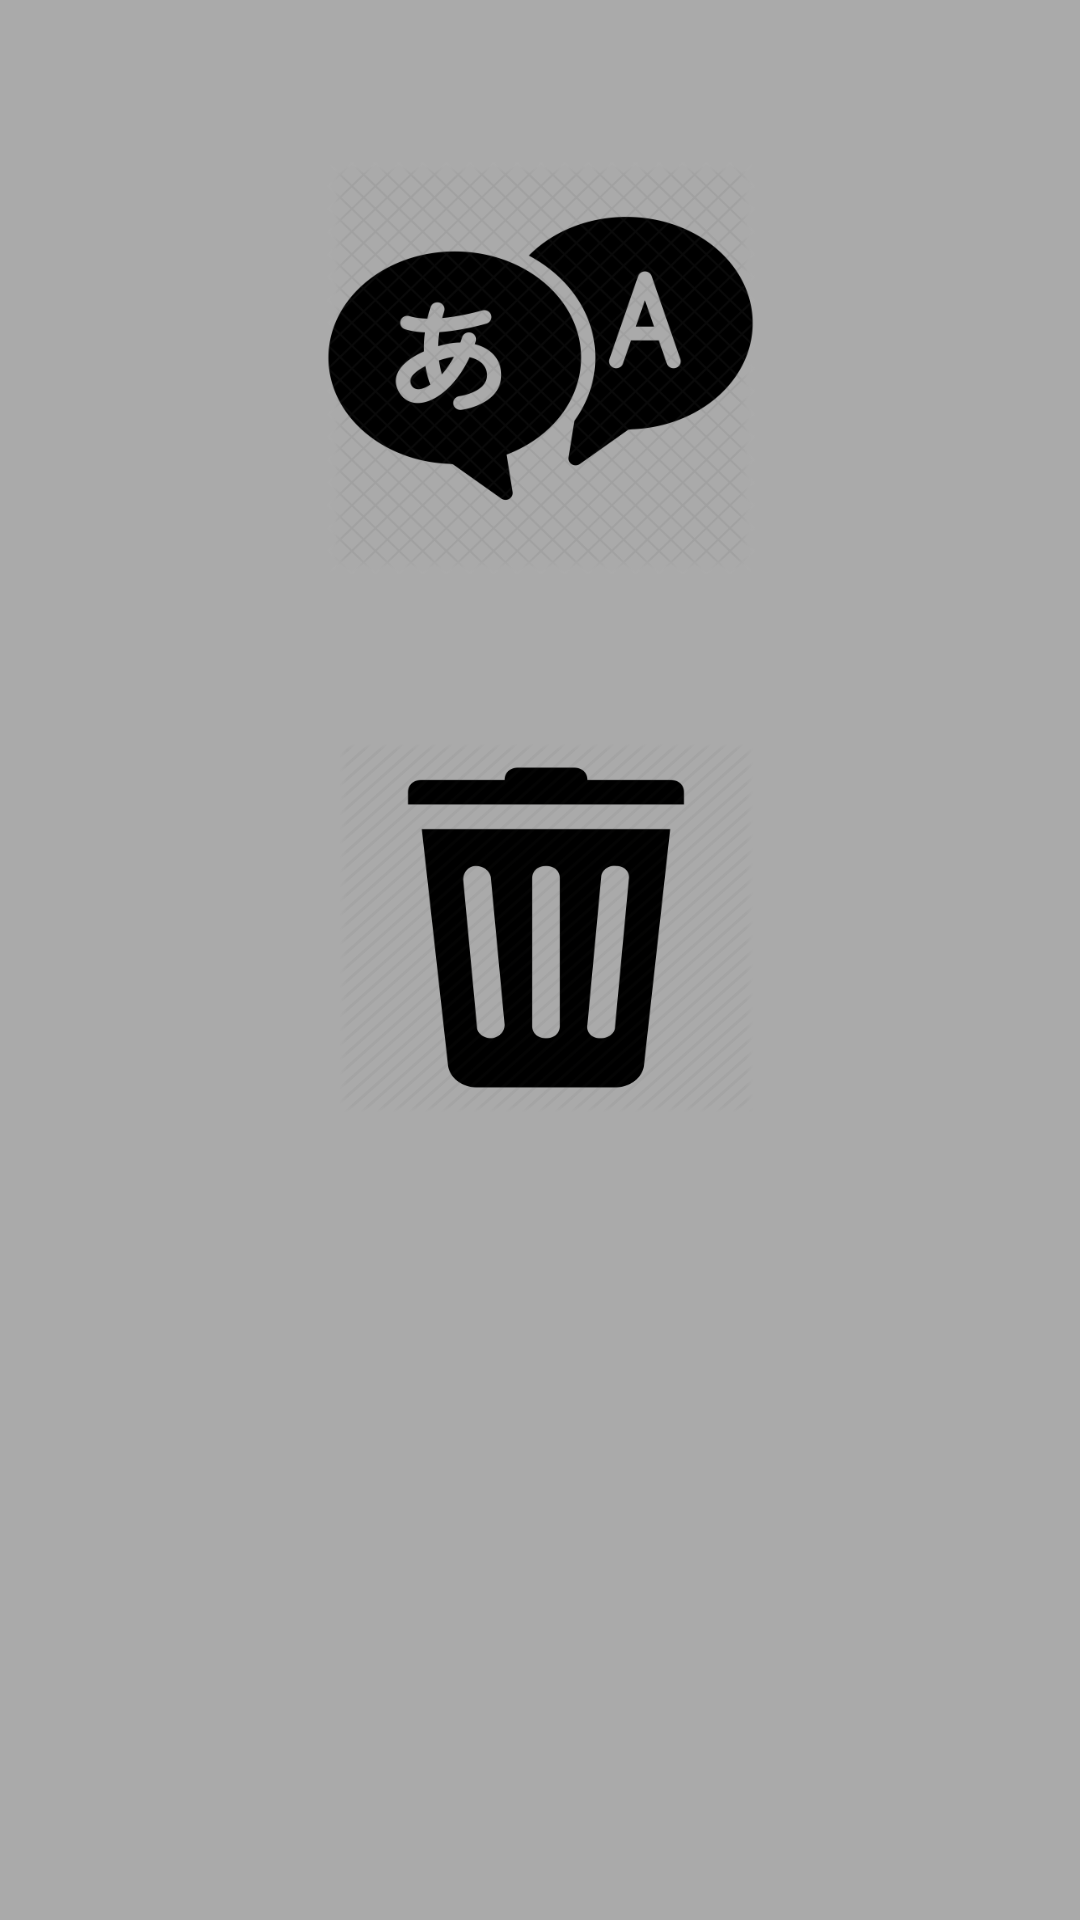

This screen was rendered from an Android layout file. Write that file and the resources it references.
<!-- AndroidManifest.xml: application theme AppTheme -->
<!-- res/layout/activity_settings.xml -->
<?xml version="1.0" encoding="utf-8"?>
<androidx.constraintlayout.widget.ConstraintLayout xmlns:android="http://schemas.android.com/apk/res/android"
    xmlns:app="http://schemas.android.com/apk/res-auto"
    xmlns:tools="http://schemas.android.com/tools"
    android:layout_width="match_parent"
    android:layout_height="match_parent"
    tools:context=".SettingsActivity"
    android:background="@android:color/darker_gray">

    <ImageButton
        android:id="@+id/imageButton"
        android:layout_width="143dp"
        android:layout_height="138dp"
        android:background="@null"
        android:onClick="languageButton"
        android:scaleType="fitXY"
        app:layout_constraintBottom_toBottomOf="parent"
        app:layout_constraintEnd_toEndOf="parent"
        app:layout_constraintStart_toStartOf="parent"
        app:layout_constraintTop_toTopOf="parent"
        app:layout_constraintVertical_bias="0.107"
        app:srcCompat="@drawable/language" />

    <ImageButton
        android:id="@+id/imageButton3"
        android:layout_width="138dp"
        android:layout_height="123dp"
        android:layout_marginTop="56dp"
        android:background="@null"
        android:onClick="clearData"
        android:scaleType="fitXY"
        app:layout_constraintBottom_toBottomOf="parent"
        app:layout_constraintEnd_toEndOf="parent"
        app:layout_constraintHorizontal_bias="0.509"
        app:layout_constraintStart_toStartOf="parent"
        app:layout_constraintTop_toBottomOf="@+id/imageButton"
        app:layout_constraintVertical_bias="0.0"
        app:srcCompat="@drawable/bin" />

    <ImageButton
        android:id="@+id/imageButton4"
        android:layout_width="127dp"
        android:layout_height="128dp"
        android:background="@null"
        android:onClick="privacyPolicyButton"
        android:scaleType="fitXY"
        app:layout_constraintBottom_toBottomOf="parent"
        app:layout_constraintEnd_toEndOf="parent"
        app:layout_constraintHorizontal_bias="0.528"
        app:layout_constraintStart_toStartOf="parent"
        app:layout_constraintTop_toBottomOf="@+id/imageButton3"
        app:layout_constraintVertical_bias="0.292"
        app:srcCompat="@drawable/privacy" />
</androidx.constraintlayout.widget.ConstraintLayout>
<!-- resources referenced by this layout -->
<resources>
  <!-- drawable bin: png bitmap (drawable, 29111 bytes) -->
  <!-- drawable language: png bitmap (drawable-v24, 65790 bytes) -->
  <style name="AppTheme" parent="Theme.AppCompat.Light.NoActionBar">
          
          <item name="colorPrimary">@color/colorPrimary</item>
          <item name="colorPrimaryDark">@color/colorPrimaryDark</item>
          <item name="colorAccent">@color/colorAccent</item>
  
          <item name="android:textColorPrimary">@android:color/holo_red_dark</item>
  
      </style>
  <color name="colorPrimary">#6200EE</color>
  <color name="colorPrimaryDark">#3700B3</color>
  <color name="colorAccent">#03DAC5</color>
</resources>
